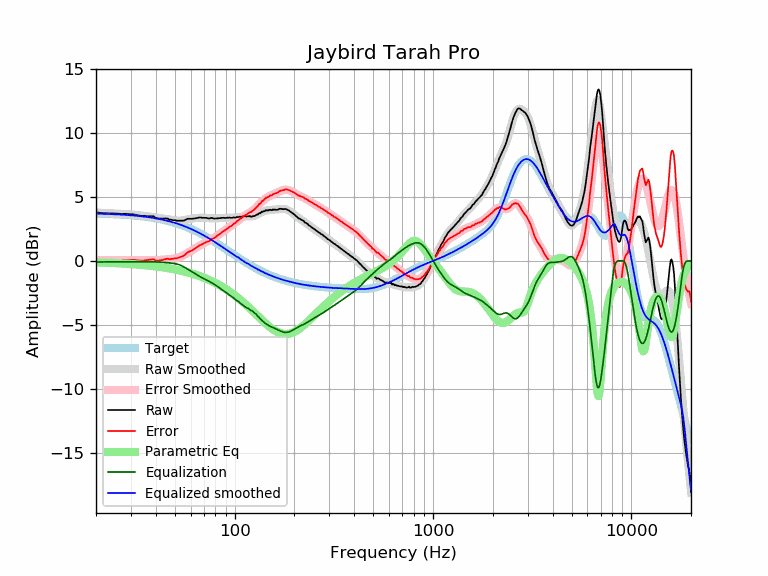

Data behind this chart, as committed beside it:
frequency, raw, error, smoothed, error_smoothed, equalization, parametric_eq, equalized_raw, equalized_smoothed, target
20, 3.81, 0.11, 3.78, 0.08, -0.08, -0.10, 3.72, 3.70, 3.70
21, 3.75, 0.06, 3.76, 0.07, -0.07, -0.11, 3.67, 3.69, 3.69
22, 3.73, 0.05, 3.75, 0.07, -0.07, -0.12, 3.66, 3.68, 3.68
23, 3.72, 0.05, 3.73, 0.06, -0.06, -0.14, 3.65, 3.67, 3.67
24, 3.72, 0.06, 3.72, 0.06, -0.06, -0.15, 3.66, 3.66, 3.66
25, 3.71, 0.06, 3.71, 0.06, -0.06, -0.16, 3.65, 3.65, 3.65
26, 3.69, 0.06, 3.69, 0.06, -0.06, -0.17, 3.62, 3.63, 3.63
27, 3.68, 0.06, 3.68, 0.06, -0.06, -0.19, 3.61, 3.62, 3.62
28, 3.68, 0.07, 3.67, 0.07, -0.07, -0.20, 3.61, 3.60, 3.60
29, 3.67, 0.08, 3.65, 0.07, -0.07, -0.22, 3.60, 3.59, 3.59
30, 3.65, 0.08, 3.63, 0.07, -0.07, -0.23, 3.58, 3.57, 3.57
31, 3.64, 0.09, 3.61, 0.06, -0.06, -0.25, 3.57, 3.55, 3.55
32, 3.59, 0.06, 3.59, 0.06, -0.06, -0.27, 3.53, 3.53, 3.53
33, 3.55, 0.04, 3.57, 0.06, -0.06, -0.28, 3.49, 3.51, 3.51
34, 3.51, 0.02, 3.55, 0.06, -0.06, -0.30, 3.45, 3.49, 3.49
35, 3.51, 0.04, 3.52, 0.06, -0.06, -0.32, 3.45, 3.46, 3.46
36, 3.50, 0.06, 3.50, 0.06, -0.06, -0.34, 3.44, 3.44, 3.44
37, 3.50, 0.08, 3.48, 0.06, -0.06, -0.36, 3.43, 3.41, 3.41
38, 3.50, 0.11, 3.45, 0.06, -0.06, -0.38, 3.43, 3.39, 3.39
39, 3.50, 0.14, 3.42, 0.07, -0.07, -0.40, 3.43, 3.36, 3.36
40, 3.35, 0.02, 3.40, 0.07, -0.07, -0.42, 3.28, 3.33, 3.33
41, 3.33, 0.03, 3.37, 0.07, -0.07, -0.44, 3.25, 3.30, 3.30
42, 3.32, 0.05, 3.35, 0.08, -0.08, -0.46, 3.24, 3.27, 3.27
43, 3.31, 0.07, 3.33, 0.09, -0.09, -0.48, 3.21, 3.23, 3.23
44, 3.31, 0.11, 3.30, 0.10, -0.10, -0.51, 3.20, 3.20, 3.20
45, 3.33, 0.16, 3.28, 0.12, -0.12, -0.53, 3.21, 3.16, 3.16
46, 3.31, 0.18, 3.26, 0.13, -0.13, -0.56, 3.17, 3.13, 3.13
47, 3.23, 0.14, 3.24, 0.15, -0.15, -0.58, 3.08, 3.09, 3.09
48, 3.22, 0.17, 3.22, 0.17, -0.17, -0.61, 3.05, 3.05, 3.05
49, 3.19, 0.17, 3.20, 0.18, -0.18, -0.63, 3.00, 3.01, 3.01
50, 3.19, 0.22, 3.18, 0.20, -0.20, -0.66, 2.98, 2.97, 2.97
51, 3.15, 0.22, 3.16, 0.23, -0.23, -0.68, 2.91, 2.93, 2.93
52, 3.15, 0.26, 3.15, 0.27, -0.27, -0.71, 2.88, 2.89, 2.89
53, 3.15, 0.30, 3.15, 0.31, -0.31, -0.74, 2.84, 2.84, 2.84
54, 3.15, 0.35, 3.16, 0.36, -0.36, -0.77, 2.78, 2.80, 2.80
55, 3.15, 0.39, 3.18, 0.43, -0.43, -0.80, 2.72, 2.75, 2.75
56, 3.18, 0.47, 3.20, 0.49, -0.49, -0.83, 2.68, 2.71, 2.71
57, 3.25, 0.59, 3.22, 0.56, -0.56, -0.86, 2.68, 2.66, 2.66
58, 3.30, 0.68, 3.25, 0.64, -0.64, -0.89, 2.66, 2.61, 2.61
59, 3.30, 0.73, 3.27, 0.71, -0.71, -0.92, 2.59, 2.56, 2.56
60, 3.30, 0.78, 3.29, 0.78, -0.78, -0.95, 2.52, 2.51, 2.51
61, 3.30, 0.83, 3.31, 0.85, -0.85, -0.99, 2.45, 2.46, 2.46
62, 3.31, 0.89, 3.33, 0.91, -0.91, -1.02, 2.39, 2.41, 2.41
63, 3.32, 0.95, 3.34, 0.98, -0.98, -1.05, 2.34, 2.36, 2.36
64, 3.36, 1.05, 3.35, 1.04, -1.04, -1.09, 2.31, 2.31, 2.31
65, 3.36, 1.10, 3.36, 1.11, -1.11, -1.12, 2.25, 2.26, 2.26
66, 3.40, 1.19, 3.37, 1.17, -1.17, -1.16, 2.23, 2.21, 2.21
67, 3.40, 1.24, 3.38, 1.22, -1.22, -1.19, 2.17, 2.15, 2.15
68, 3.39, 1.29, 3.38, 1.28, -1.28, -1.23, 2.11, 2.10, 2.10
69, 3.37, 1.32, 3.38, 1.33, -1.33, -1.27, 2.04, 2.05, 2.05
70, 3.38, 1.38, 3.37, 1.38, -1.38, -1.31, 2.00, 1.99, 1.99
71, 3.37, 1.43, 3.37, 1.43, -1.43, -1.34, 1.94, 1.94, 1.94
72, 3.37, 1.48, 3.36, 1.47, -1.47, -1.38, 1.89, 1.88, 1.88
73, 3.34, 1.51, 3.35, 1.52, -1.52, -1.42, 1.82, 1.83, 1.83
74, 3.32, 1.54, 3.35, 1.57, -1.57, -1.46, 1.75, 1.78, 1.78
75, 3.33, 1.61, 3.34, 1.62, -1.62, -1.50, 1.71, 1.72, 1.72
76, 3.37, 1.70, 3.33, 1.67, -1.67, -1.54, 1.70, 1.67, 1.67
77, 3.36, 1.74, 3.33, 1.72, -1.72, -1.58, 1.64, 1.61, 1.61
78, 3.33, 1.77, 3.33, 1.77, -1.77, -1.63, 1.56, 1.56, 1.56
79, 3.31, 1.80, 3.33, 1.82, -1.82, -1.67, 1.49, 1.50, 1.50
... 553 more rows
